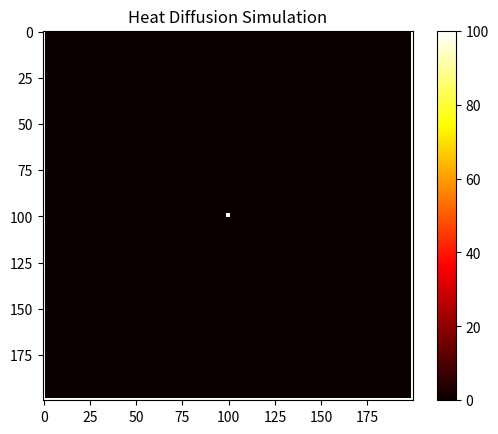

Write the Python code that produced this figure.
import numpy as np
import matplotlib.pyplot as plt
import time as time

# 変数を初期化
grid_size = 200  # 領域のサイズ
steps = 50  # シミュレーションのステップ数
diffusion_coefficient = 0.1  # 拡散係数

# グリッドを0に初期化
grid = np.zeros((grid_size, grid_size))
# grid = np.random.randint(0, 100, (grid_size, grid_size))
#グリッドの外周をランダムな温度分布にする
grid[0, :] = 100
grid[grid_size-1, :] = 100
grid[:, 0] = 100
grid[:, grid_size-1] = 100

# グリッドの中央に高温の点を設定
grid[grid_size//2-1:grid_size//2+1, grid_size//2-1:grid_size//2+1] = 100

# プロットの初期化
fig, ax = plt.subplots()
im = ax.imshow(grid, cmap='hot', interpolation='nearest')

# 温度の更新
def update(num):

    global grid

    new_grid = grid.copy()
    
    # それぞれの点で次の温度を計算
    for i in range(1, grid_size-1):
        for j in range(1, grid_size-1):
            temp = grid[i, j]
            delta = (
                grid[i+1, j] + grid[i-1, j] +
                grid[i, j+1] + grid[i, j-1] + grid[i+1, j+1] + grid[i-1, j-1] +
                grid[i-1, j+1] + grid[i+1, j-1]-
                8 * temp
            )
            new_grid[i, j] = temp + diffusion_coefficient * delta
    new_grid[0, :] = 100
    new_grid[grid_size-1, :] = 100
    new_grid[:, 0] = 100
    new_grid[:, grid_size-1] = 100
    grid = new_grid
    im.set_array(grid)
    time.sleep(0.01)

# 描画
import matplotlib.animation as animation
ani = animation.FuncAnimation(fig, update, frames=steps)

plt.colorbar(im)
plt.title("Heat Diffusion Simulation")
plt.show()